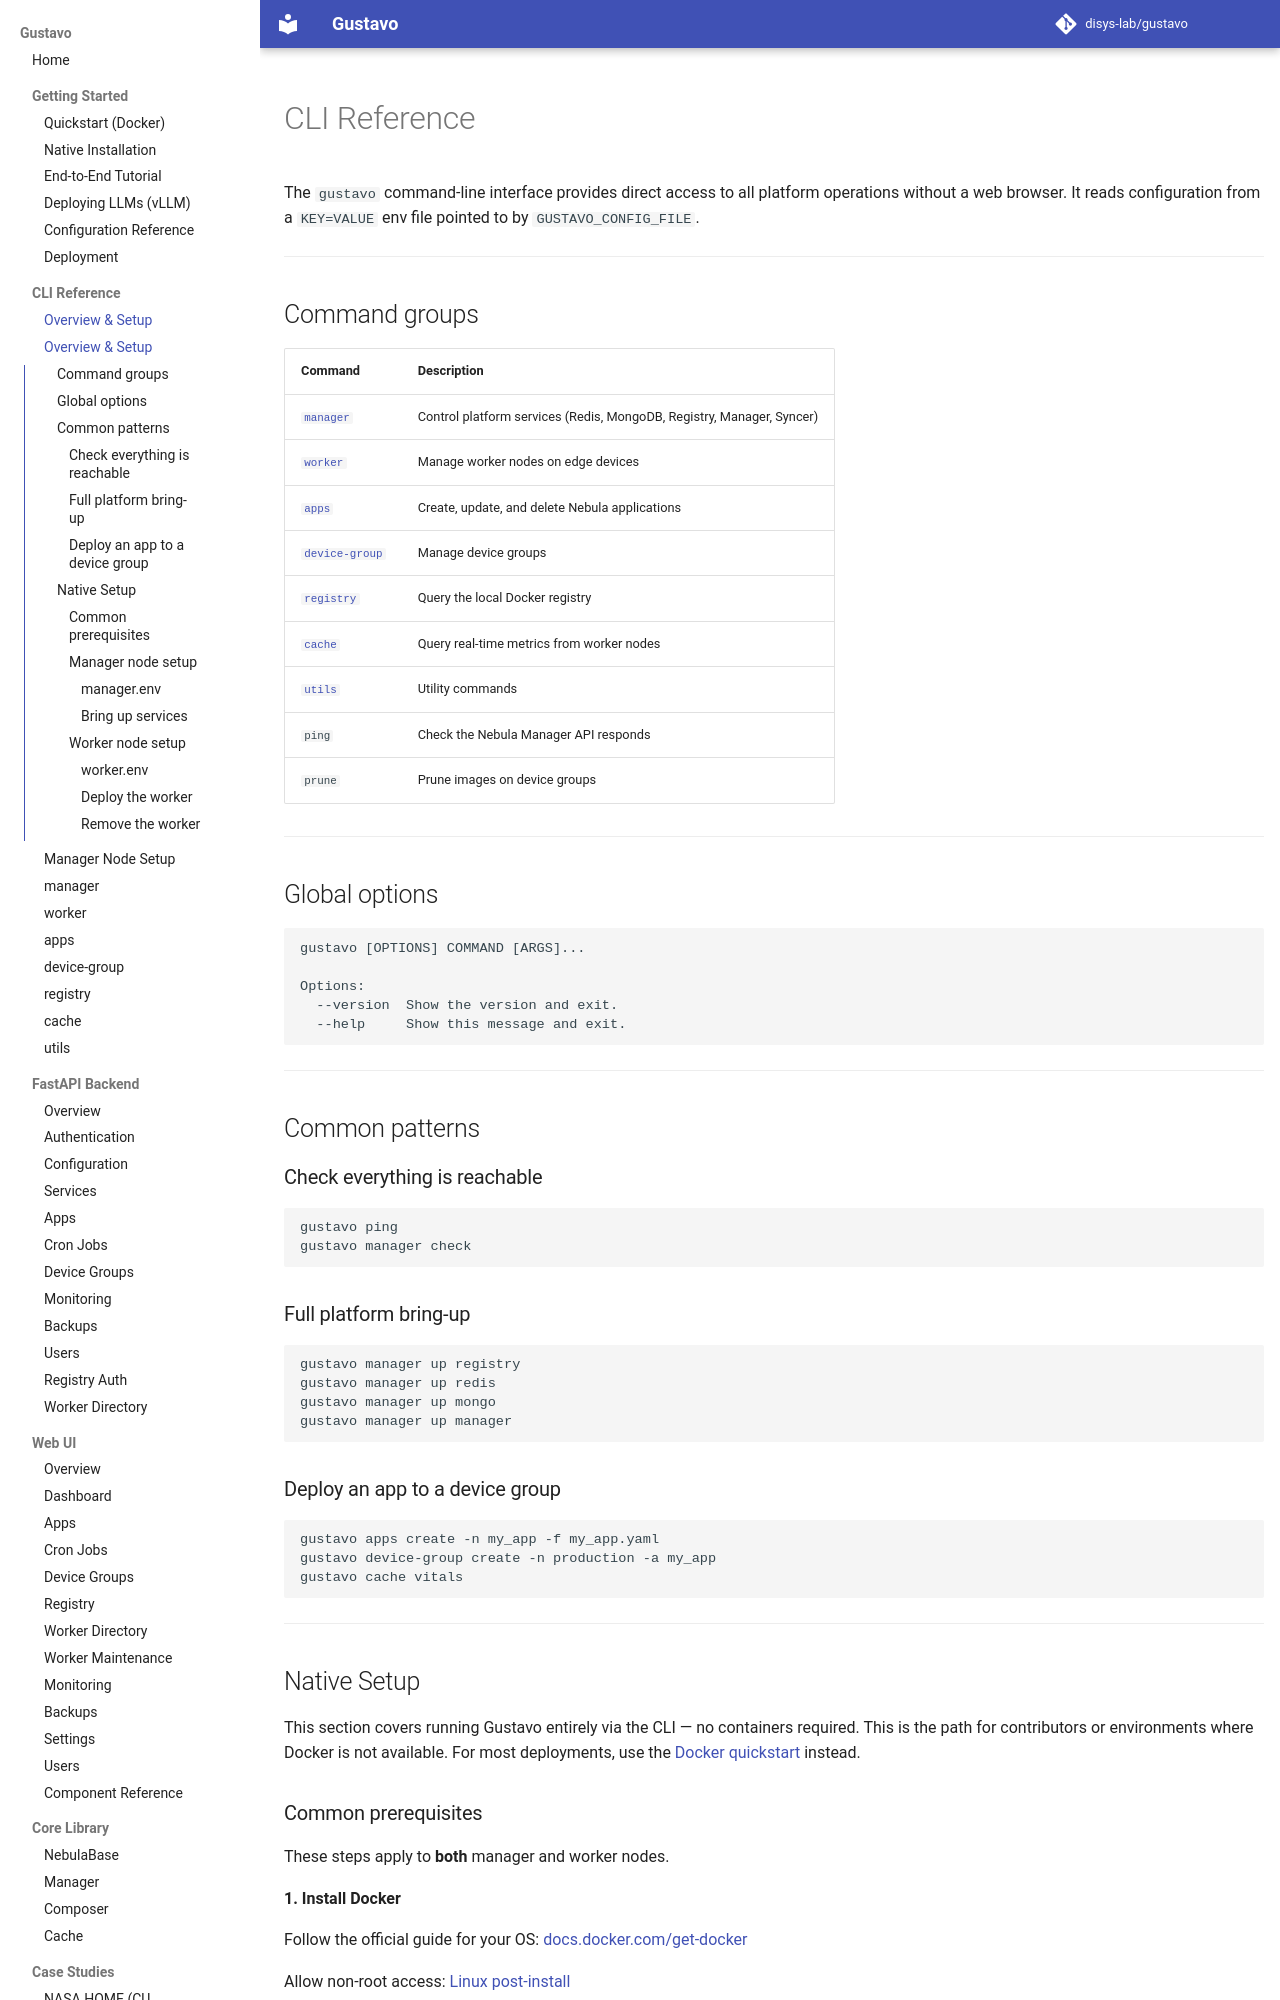

repository: disys-lab/gustavo · page: cli/index.html · generator: mkdocs

# CLI Reference

The `gustavo` command-line interface provides direct access to all platform operations without a web browser. It reads configuration from a `KEY=VALUE` env file pointed to by `GUSTAVO_CONFIG_FILE`.

---

## Command groups

| Command | Description |
|---------|-------------|
| [`manager`](manager.md) | Control platform services (Redis, MongoDB, Registry, Manager, Syncer) |
| [`worker`](worker.md) | Manage worker nodes on edge devices |
| [`apps`](apps.md) | Create, update, and delete Nebula applications |
| [`device-group`](device-groups.md) | Manage device groups |
| [`registry`](registry.md) | Query the local Docker registry |
| [`cache`](cache.md) | Query real-time metrics from worker nodes |
| [`utils`](utils.md) | Utility commands |
| `ping` | Check the Nebula Manager API responds |
| `prune` | Prune images on device groups |

---

## Global options

```
gustavo [OPTIONS] COMMAND [ARGS]...

Options:
  --version  Show the version and exit.
  --help     Show this message and exit.
```

---

## Common patterns

### Check everything is reachable

```bash
gustavo ping
gustavo manager check
```

### Full platform bring-up

```bash
gustavo manager up registry
gustavo manager up redis
gustavo manager up mongo
gustavo manager up manager
```

### Deploy an app to a device group

```bash
gustavo apps create -n my_app -f my_app.yaml
gustavo device-group create -n production -a my_app
gustavo cache vitals
```

---

## Native Setup

This section covers running Gustavo entirely via the CLI — no containers required. This is the path for contributors or environments where Docker is not available. For most deployments, use the [Docker quickstart](../quickstart.md) instead.
